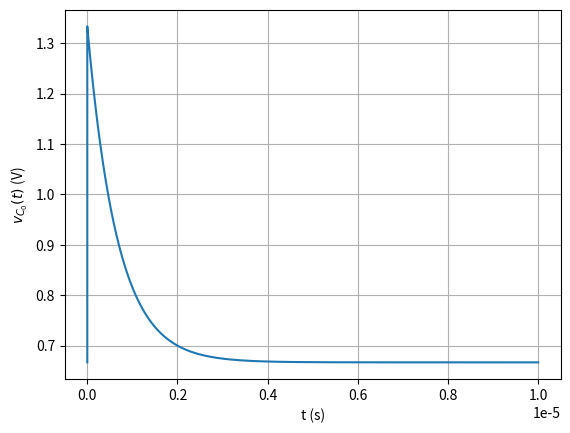

Generate this figure with matplotlib: (Note: this script raises an exception after producing the figure.)
import numpy as np
import matplotlib.pyplot as plt

def U(t):
    if (t < 0):
        return 0
    elif (t == 0):
        return 0.5
    else: 
        return 1

def v1(t):
    if (t >= 0): 
        return 2/3*(1 + np.exp(-t*1.5e6))*U(t)
    else: 
        return 0

vc0 = np.vectorize(v1, otypes=['double'])

t = np.linspace(0, 1e-5, 1000000)
plt.plot(t, vc0(t))
plt.xlabel('t (s)')
plt.ylabel('$v_{C_0}(t)$ (V)')
plt.grid()
plt.savefig('../figs/3.4.png')
plt.show()